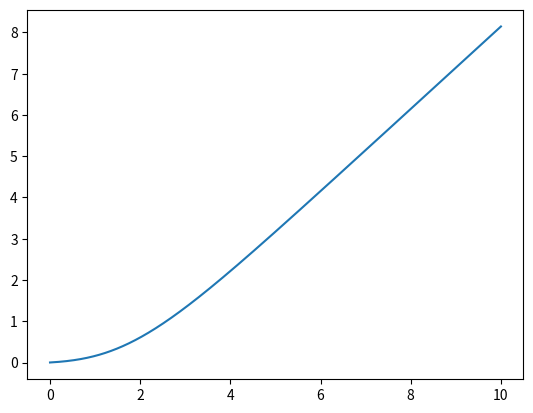

The script that saved this image:
import numpy as np
import matplotlib.pyplot as plt

kt = np.linspace(0, 10, 1000)
P = (1/(1+np.exp(-kt)))**4
E = np.cumsum(P)*(kt[1]-kt[0])
plt.plot(kt,E)
plt.show()
